Run: headless pygame with SDL's dummy video driver; simulated clock (each Clock.tick advances the game by its frame time, no real sleeping); random seed 0; keys injected as events and as key.get_pressed() state; no mouse input; restart key R tapped at the start of phases 3 and 4.
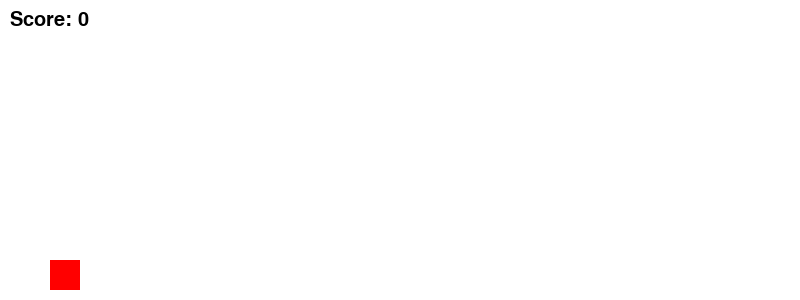
Frame 1 of 2 · flips 1–60 · no input
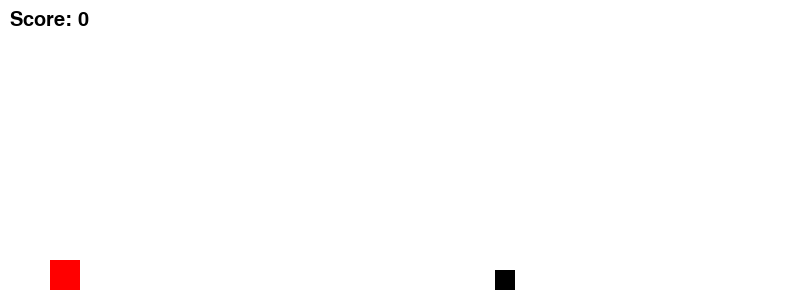
Frame 2 of 2 · flips 61–180 · tapped SPACE, RETURN · held RIGHT (→), D

The pygame program that drew these frames:

import pygame
import random
import sys # Para sair do jogo

# Inicialização do Pygame
pygame.init()

# Configurações da Tela
SCREEN_WIDTH = 800
SCREEN_HEIGHT = 300
screen = pygame.display.set_mode((SCREEN_WIDTH, SCREEN_HEIGHT))
pygame.display.set_caption("Dino Jump")

# Cores
WHITE = (255, 255, 255)
BLACK = (0, 0, 0)
RED = (255, 0, 0) # Para o dinossauro e pedras, por simplicidade

# FPS
clock = pygame.time.Clock()
FPS = 60

# Dinossauro
DINO_SIZE = 30
dino_x = 50
dino_y = SCREEN_HEIGHT - DINO_SIZE - 10 # Posição inicial no chão
dino_y_velocity = 0
JUMP_STRENGTH = -15 # Negativo para ir para cima
GRAVITY = 1
is_jumping = False

# Pedras
STONE_SIZE = 20
STONE_SPEED = 5
stones = [] # Lista para guardar as pedras

def create_stone():
    """Cria uma nova pedra fora da tela à direita."""
    stone_x = SCREEN_WIDTH
    stone_y = SCREEN_HEIGHT - STONE_SIZE - 10 # No chão
    return pygame.Rect(stone_x, stone_y, STONE_SIZE, STONE_SIZE)

def game_over_screen():
    """Mostra a tela de Game Over e espera por uma ação."""
    font = pygame.font.SysFont(None, 50)
    text = font.render("Game Over! Pressione R para reiniciar", True, BLACK)
    text_rect = text.get_rect(center=(SCREEN_WIDTH // 2, SCREEN_HEIGHT // 2))
    screen.blit(text, text_rect)
    pygame.display.flip()

    waiting = True
    while waiting:
        for event in pygame.event.get():
            if event.type == pygame.QUIT:
                pygame.quit()
                sys.exit()
            if event.type == pygame.KEYDOWN:
                if event.key == pygame.K_r:
                    waiting = False # Sai do loop de game over para reiniciar
                if event.key == pygame.K_ESCAPE: # Permite sair do jogo na tela de game over
                    pygame.quit()
                    sys.exit()
        clock.tick(FPS)


def game_loop():
    global dino_y, dino_y_velocity, is_jumping, stones, score

    # Reseta variáveis do jogo para um novo jogo
    dino_y = SCREEN_HEIGHT - DINO_SIZE - 10
    dino_y_velocity = 0
    is_jumping = False
    stones = []
    score = 0
    stone_spawn_timer = 0
    STONE_SPAWN_RATE = 120 # A cada X frames, uma nova pedra (ajuste conforme necessário)

    running = True
    while running:
        for event in pygame.event.get():
            if event.type == pygame.QUIT:
                pygame.quit()
                sys.exit()
            if event.type == pygame.KEYDOWN:
                if event.key == pygame.K_SPACE and not is_jumping:
                    is_jumping = True
                    dino_y_velocity = JUMP_STRENGTH

        # Lógica do Pulo
        if is_jumping:
            dino_y_velocity += GRAVITY
            dino_y += dino_y_velocity
            if dino_y >= SCREEN_HEIGHT - DINO_SIZE - 10: # Se atingiu o chão
                dino_y = SCREEN_HEIGHT - DINO_SIZE - 10
                is_jumping = False
                dino_y_velocity = 0

        # Gerar Pedras
        stone_spawn_timer += 1
        if stone_spawn_timer >= STONE_SPAWN_RATE:
            stones.append(create_stone())
            stone_spawn_timer = 0
            # Aumentar a dificuldade (opcional)
            # if STONE_SPAWN_RATE > 60: STONE_SPAWN_RATE -= 2


        # Mover e remover Pedras
        for stone_rect in stones[:]: # Itera sobre uma cópia para poder remover
            stone_rect.x -= STONE_SPEED
            if stone_rect.right < 0: # Se saiu da tela pela esquerda
                stones.remove(stone_rect)
                score += 1 # Pontua quando a pedra sai da tela

        # Detecção de Colisão
        dino_rect = pygame.Rect(dino_x, dino_y, DINO_SIZE, DINO_SIZE)
        for stone_rect in stones:
            if dino_rect.colliderect(stone_rect):
                game_over_screen() # Mostra tela de game over
                return # Sai do game_loop para reiniciar no main_menu ou fechar

        # Desenho
        screen.fill(WHITE) # Fundo branco
        pygame.draw.rect(screen, RED, dino_rect) # Dinossauro (simples retângulo)

        for stone_rect in stones:
            pygame.draw.rect(screen, BLACK, stone_rect) # Pedras (simples retângulo)

        # Desenhar pontuação
        font = pygame.font.SysFont(None, 30)
        score_text = font.render(f"Score: {score}", True, BLACK)
        screen.blit(score_text, (10, 10))

        pygame.display.flip() # Atualiza a tela inteira
        clock.tick(FPS)

# Menu principal ou loop de reinício
while True:
    game_loop() # Inicia o jogo
    # Após game_loop retornar (game over), ele volta aqui para reiniciar
